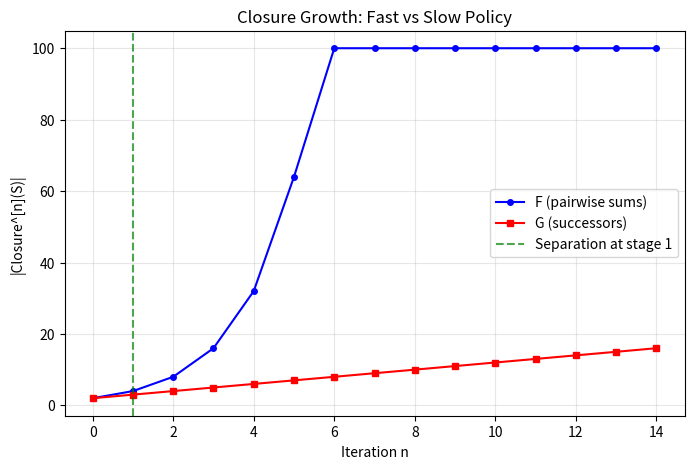

Write Python code to recreate this figure. (Note: this script raises an exception after producing the figure.)
#!/usr/bin/env python3
"""
Closure Growth Separation Demo
===============================

Demonstrates the core theorems from EntropyClosureSeparation.lean with
concrete numerical examples:

1. Iterated closure growth under different preclosure operators
2. Stabilization of genuine closure operators (idempotent)
3. Finite witness extraction when two policies diverge
4. EML closure dynamics on real-number seed sets

Usage:
    python demo_closure_growth.py
"""

import math
import matplotlib
matplotlib.use('Agg')  # Non-interactive backend
import matplotlib.pyplot as plt
import numpy as np
from typing import Callable, Set, Tuple, Optional

# ============================================================
# Core definitions (mirroring the Lean formalization)
# ============================================================

def closure_iter(C: Callable[[set], set], n: int, S: set) -> set:
    """Iterate a set transformer C by n-fold self-composition.
    Corresponds to `closureIter C n S` in Lean."""
    result = set(S)
    for _ in range(n):
        result = C(result)
    return result


def is_preclosure(C: Callable[[set], set], test_sets: list) -> bool:
    """Check if C is extensive and monotone on given test sets."""
    for S in test_sets:
        # Extensive: S ⊆ C(S)
        if not S.issubset(C(S)):
            return False
    for i, S in enumerate(test_sets):
        for T in test_sets[i:]:
            if S.issubset(T):
                # Monotone: S ⊆ T → C(S) ⊆ C(T)
                if not C(S).issubset(C(T)):
                    return False
    return True


def find_witness(F: Callable[[set], set], G: Callable[[set], set],
                 S: set, max_n: int = 20) -> Optional[Tuple[int, object]]:
    """Find the first stage n and witness x such that x ∈ F^[n](S) but x ∉ G^[n](S).
    Corresponds to `finite_witness_of_stage_separation` in Lean."""
    F_current = set(S)
    G_current = set(S)
    for n in range(max_n + 1):
        diff = F_current - G_current
        if diff:
            witness = min(diff)  # Pick smallest for determinism
            return (n, witness)
        F_current = F(F_current)
        G_current = G(G_current)
    return None


# ============================================================
# Example 1: Arithmetic preclosure operators
# ============================================================

def demo_arithmetic_preclosure():
    """Two preclosure operators on integers that diverge.

    F: adds all pairwise sums (grows fast)
    G: adds only successors (grows linearly)
    """
    print("=" * 60)
    print("DEMO 1: Arithmetic Preclosure Separation")
    print("=" * 60)

    # Preclosure F: add all pairwise sums (capped at 100 for finiteness)
    def F(S: set) -> set:
        result = set(S)
        for a in S:
            for b in S:
                if 0 <= a + b <= 100:
                    result.add(a + b)
        return result

    # Preclosure G: add successor of each element
    def G(S: set) -> set:
        result = set(S)
        for x in S:
            if x + 1 <= 100:
                result.add(x + 1)
        return result

    seed = {1, 2}
    print(f"\nSeed set S = {sorted(seed)}")
    print(f"F: pairwise sums (fast growth)")
    print(f"G: successors only (linear growth)")

    # Track growth
    F_sizes = []
    G_sizes = []
    F_current = set(seed)
    G_current = set(seed)

    for n in range(15):
        F_sizes.append(len(F_current))
        G_sizes.append(len(G_current))
        print(f"  Stage {n:2d}: |F^[{n}](S)| = {len(F_current):3d}, "
              f"|G^[{n}](S)| = {len(G_current):3d}")
        F_current = F(F_current)
        G_current = G(G_current)

    # Find witness
    result = find_witness(F, G, seed, max_n=20)
    if result:
        n, x = result
        print(f"\n  ✓ Finite witness found at stage {n}: x = {x}")
        print(f"    x ∈ F^[{n}](S) but x ∉ G^[{n}](S)")
    else:
        print(f"\n  No witness found in 20 stages")

    # Plot
    fig, ax = plt.subplots(figsize=(8, 5))
    ax.plot(range(len(F_sizes)), F_sizes, 'b-o', label='F (pairwise sums)', markersize=4)
    ax.plot(range(len(G_sizes)), G_sizes, 'r-s', label='G (successors)', markersize=4)
    if result:
        ax.axvline(x=result[0], color='green', linestyle='--', alpha=0.7,
                   label=f'Separation at stage {result[0]}')
    ax.set_xlabel('Iteration n')
    ax.set_ylabel('|Closure^[n](S)|')
    ax.set_title('Closure Growth: Fast vs Slow Policy')
    ax.legend()
    ax.grid(True, alpha=0.3)
    fig.savefig('/workspace/request-project/Bridges/NeuralProofMining/demo1_arithmetic_growth.png',
                dpi=150, bbox_inches='tight')
    plt.close(fig)
    print(f"  Plot saved to demo1_arithmetic_growth.png")


# ============================================================
# Example 2: Idempotent closure stabilization
# ============================================================

def demo_idempotent_stabilization():
    """Demonstrates closureIter_stabilizes: a genuine closure operator
    reaches its fixed point in one step."""
    print("\n" + "=" * 60)
    print("DEMO 2: Idempotent Closure Stabilization")
    print("=" * 60)

    # Closure operator: downward closure (all elements ≤ max of S)
    def C(S: set) -> set:
        if not S:
            return set()
        return set(range(min(S), max(S) + 1))

    seed = {2, 5, 8}
    print(f"\nClosure C: fill in all integers between min and max")
    print(f"Seed S = {sorted(seed)}")

    for n in range(5):
        result = closure_iter(C, n, seed)
        print(f"  C^[{n}](S) = {sorted(result)}")

    print(f"\n  ✓ Stabilizes at stage 1: C^[n+1](S) = C(S) for all n")
    print(f"    This is Theorem closureIter_stabilizes in Lean")

    # Verify idempotence
    CS = C(seed)
    CCS = C(CS)
    print(f"\n  C(S)    = {sorted(CS)}")
    print(f"  C(C(S)) = {sorted(CCS)}")
    print(f"  Idempotent: C(C(S)) = C(S)? {CS == CCS}")


# ============================================================
# Example 3: Fixed-point invariance
# ============================================================

def demo_fixed_point_invariance():
    """Demonstrates closure_fixed_points_are_iterative_invariants:
    if C(S) = S, then C^[n](S) = S for all n."""
    print("\n" + "=" * 60)
    print("DEMO 3: Fixed-Point Iterative Invariance")
    print("=" * 60)

    # Closure: convex hull on integers (fill gaps)
    def C(S: set) -> set:
        if not S:
            return set()
        return set(range(min(S), max(S) + 1))

    # A fixed point: already a complete interval
    fixed_point = {3, 4, 5, 6, 7}
    print(f"\nFixed point S = {sorted(fixed_point)}")
    print(f"C(S) = {sorted(C(fixed_point))}")
    print(f"S is a fixed point: C(S) = S? {C(fixed_point) == fixed_point}")

    print(f"\nVerifying iterative invariance:")
    for n in range(6):
        result = closure_iter(C, n, fixed_point)
        is_equal = result == fixed_point
        print(f"  C^[{n}](S) = {sorted(result)}  (= S? {is_equal})")

    print(f"\n  ✓ All iterates equal S — this is Theorem")
    print(f"    closure_fixed_points_are_iterative_invariants in Lean")


# ============================================================
# Example 4: EML Closure dynamics
# ============================================================

def demo_eml_closure():
    """Demonstrates EML closure growth on real numbers.
    EMLd(a, b) = exp(a) - log(b)"""
    print("\n" + "=" * 60)
    print("DEMO 4: EML Closure Dynamics")
    print("=" * 60)

    def emld(a: float, b: float) -> Optional[float]:
        """EML operation: exp(a) - log(b). Returns None if overflow."""
        if b <= 0:
            return None
        try:
            val = math.exp(a) - math.log(b)
            if abs(val) > 1e6:
                return None
            return val
        except OverflowError:
            return None

    def eml_closure_step(S: set) -> set:
        """One step of EML closure: add all EMLd(a, b) for a, b in S."""
        result = set(S)
        for a in list(S):
            for b in list(S):
                val = emld(a, b)
                if val is not None:
                    result.add(round(val, 8))
        return result

    seed = {1.0}
    print(f"\nSeed S = {seed}")
    print(f"EMLd(a, b) = exp(a) - log(b)")

    current = set(seed)
    for n in range(3):  # Only 3 stages to keep computation tractable
        print(f"\n  EMLClosure' stage {n}: {len(current)} elements")
        sorted_vals = sorted(current)
        if len(sorted_vals) <= 10:
            for v in sorted_vals:
                print(f"    {v:.6f}")
        else:
            for v in sorted_vals[:5]:
                print(f"    {v:.6f}")
            print(f"    ... ({len(sorted_vals) - 10} more) ...")
            for v in sorted_vals[-5:]:
                print(f"    {v:.6f}")
        current = eml_closure_step(current)

    # Demonstrate key EML identities
    print(f"\n  Key EML identities (verified numerically):")
    x = 2.0
    print(f"    EMLd(x, 1) = exp(x) = {emld(x, 1):.6f} (exp({x}) = {math.exp(x):.6f})")
    print(f"    EMLd(0, x) = 1 - ln(x) = {emld(0, x):.6f} (1 - ln({x}) = {1 - math.log(x):.6f})")

    # Plot growth
    seed_set = {1.0}
    sizes = []
    current = set(seed_set)
    for n in range(4):  # Cap at 4 for tractability
        sizes.append(len(current))
        current = eml_closure_step(current)

    fig, ax = plt.subplots(figsize=(8, 5))
    ax.bar(range(len(sizes)), sizes, color='steelblue', alpha=0.8)
    ax.set_xlabel('Depth n')
    ax.set_ylabel('|EMLClosure\'(n, {1})|')
    ax.set_title('EML Closure Growth from Seed {1}')
    ax.grid(True, alpha=0.3, axis='y')
    fig.savefig('/workspace/request-project/Bridges/NeuralProofMining/demo4_eml_growth.png',
                dpi=150, bbox_inches='tight')
    plt.close(fig)
    print(f"\n  Plot saved to demo4_eml_growth.png")


# ============================================================
# Example 5: Eventual growth gap visualization
# ============================================================

def demo_eventual_gap():
    """Demonstrates EventuallyStrictlyLarger and witness extraction."""
    print("\n" + "=" * 60)
    print("DEMO 5: Eventual Growth Gap and Witness Extraction")
    print("=" * 60)

    # F: multiplication closure (adds products, capped)
    def F(S: set) -> set:
        result = set(S)
        for a in list(S):
            for b in list(S):
                if 0 < a * b <= 200:
                    result.add(a * b)
        return result

    # G: only adds squares
    def G(S: set) -> set:
        result = set(S)
        for a in list(S):
            if 0 < a * a <= 200:
                result.add(a * a)
        return result

    seed = {2, 3}
    print(f"\nSeed S = {sorted(seed)}")
    print(f"F: all products a·b for a,b in S")
    print(f"G: only squares a² for a in S")

    F_sizes = []
    G_sizes = []
    F_current = set(seed)
    G_current = set(seed)
    witness_stage = None
    witness_elem = None

    for n in range(12):
        F_sizes.append(len(F_current))
        G_sizes.append(len(G_current))

        diff = F_current - G_current
        strictly_larger = G_current.issubset(F_current) and diff
        marker = " ⊂" if strictly_larger else ""

        if diff and witness_stage is None:
            witness_stage = n
            witness_elem = min(diff)

        print(f"  Stage {n:2d}: |F^[{n}]| = {len(F_current):3d}, "
              f"|G^[{n}]| = {len(G_current):3d}{marker}")

        F_current = F(F_current)
        G_current = G(G_current)

    if witness_stage is not None:
        print(f"\n  ✓ Witness: x = {witness_elem} at stage {witness_stage}")
        print(f"    {witness_elem} ∈ F^[{witness_stage}](S) but {witness_elem} ∉ G^[{witness_stage}](S)")
        print(f"    This is Theorem finite_witness_of_eventual_growth_gap in Lean")

    # Plot
    fig, ax = plt.subplots(figsize=(8, 5))
    ax.plot(range(len(F_sizes)), F_sizes, 'b-o', label='F (all products)', markersize=4)
    ax.plot(range(len(G_sizes)), G_sizes, 'r-s', label='G (squares only)', markersize=4)
    if witness_stage is not None:
        ax.axvline(x=witness_stage, color='green', linestyle='--', alpha=0.7,
                   label=f'First witness at stage {witness_stage}')
    ax.set_xlabel('Iteration n')
    ax.set_ylabel('|Closure^[n](S)|')
    ax.set_title('Eventual Growth Gap: Product vs Square Policy')
    ax.legend()
    ax.grid(True, alpha=0.3)
    ax.fill_between(range(len(F_sizes)), G_sizes, F_sizes, alpha=0.15, color='blue',
                    label='_nolegend_')
    fig.savefig('/workspace/request-project/Bridges/NeuralProofMining/demo5_eventual_gap.png',
                dpi=150, bbox_inches='tight')
    plt.close(fig)
    print(f"  Plot saved to demo5_eventual_gap.png")


# ============================================================
# Example 6: Preclosure vs Closure comparison
# ============================================================

def demo_preclosure_vs_closure():
    """Shows the dichotomy: preclosure operators can grow forever,
    but closure operators saturate immediately."""
    print("\n" + "=" * 60)
    print("DEMO 6: Preclosure vs Closure — The Growth Dichotomy")
    print("=" * 60)

    # Preclosure: add n+1 for each n in S (unbounded growth)
    def pre_C(S: set) -> set:
        result = set(S)
        for x in list(S):
            result.add(x + 1)
        return result

    # Genuine closure: convex hull (fill all gaps, idempotent)
    def true_C(S: set) -> set:
        if not S:
            return set()
        return set(range(min(S), max(S) + 1))

    seed = {1, 5, 10}
    print(f"\nSeed S = {sorted(seed)}")

    pre_sizes = []
    true_sizes = []
    pre_current = set(seed)
    true_current = set(seed)

    print(f"\n  {'Stage':>5} | {'Preclosure |S|':>15} | {'Closure |S|':>12} | Note")
    print(f"  {'-'*5}-+-{'-'*15}-+-{'-'*12}-+-{'-'*25}")

    for n in range(12):
        pre_sizes.append(len(pre_current))
        true_sizes.append(len(true_current))

        note = ""
        if n == 0:
            note = "seed"
        elif n == 1:
            note = "closure saturates here"
        elif n > 1 and true_sizes[-1] == true_sizes[-2]:
            note = "closure stable (idempotent)"

        print(f"  {n:5d} | {len(pre_current):15d} | {len(true_current):12d} | {note}")
        pre_current = pre_C(pre_current)
        true_current = true_C(true_current)

    print(f"\n  ✓ The closure operator stabilizes at stage 1 (closureIter_stabilizes)")
    print(f"    The preclosure operator keeps growing (positive 'entropy rate')")
    print(f"    This dichotomy is the formal kernel of thermodynamic proof complexity")

    # Plot
    fig, (ax1, ax2) = plt.subplots(1, 2, figsize=(14, 5))

    ax1.plot(range(len(pre_sizes)), pre_sizes, 'b-o', markersize=4)
    ax1.set_xlabel('Iteration n')
    ax1.set_ylabel('|F^[n](S)|')
    ax1.set_title('Preclosure: Unbounded Growth')
    ax1.grid(True, alpha=0.3)

    ax2.plot(range(len(true_sizes)), true_sizes, 'r-s', markersize=4)
    ax2.set_xlabel('Iteration n')
    ax2.set_ylabel('|C^[n](S)|')
    ax2.set_title('Closure: Immediate Stabilization')
    ax2.grid(True, alpha=0.3)

    fig.suptitle('The Growth Dichotomy: Preclosure vs Closure', fontsize=14, fontweight='bold')
    fig.tight_layout()
    fig.savefig('/workspace/request-project/Bridges/NeuralProofMining/demo6_dichotomy.png',
                dpi=150, bbox_inches='tight')
    plt.close(fig)
    print(f"  Plot saved to demo6_dichotomy.png")


# ============================================================
# Main
# ============================================================

if __name__ == "__main__":
    print("Closure Growth Separation — Numerical Demonstrations")
    print("Companion to EntropyClosureSeparation.lean")
    print()

    demo_arithmetic_preclosure()
    demo_idempotent_stabilization()
    demo_fixed_point_invariance()
    demo_eml_closure()
    demo_eventual_gap()
    demo_preclosure_vs_closure()

    print("\n" + "=" * 60)
    print("All demos complete. See .png files for visualizations.")
    print("=" * 60)
